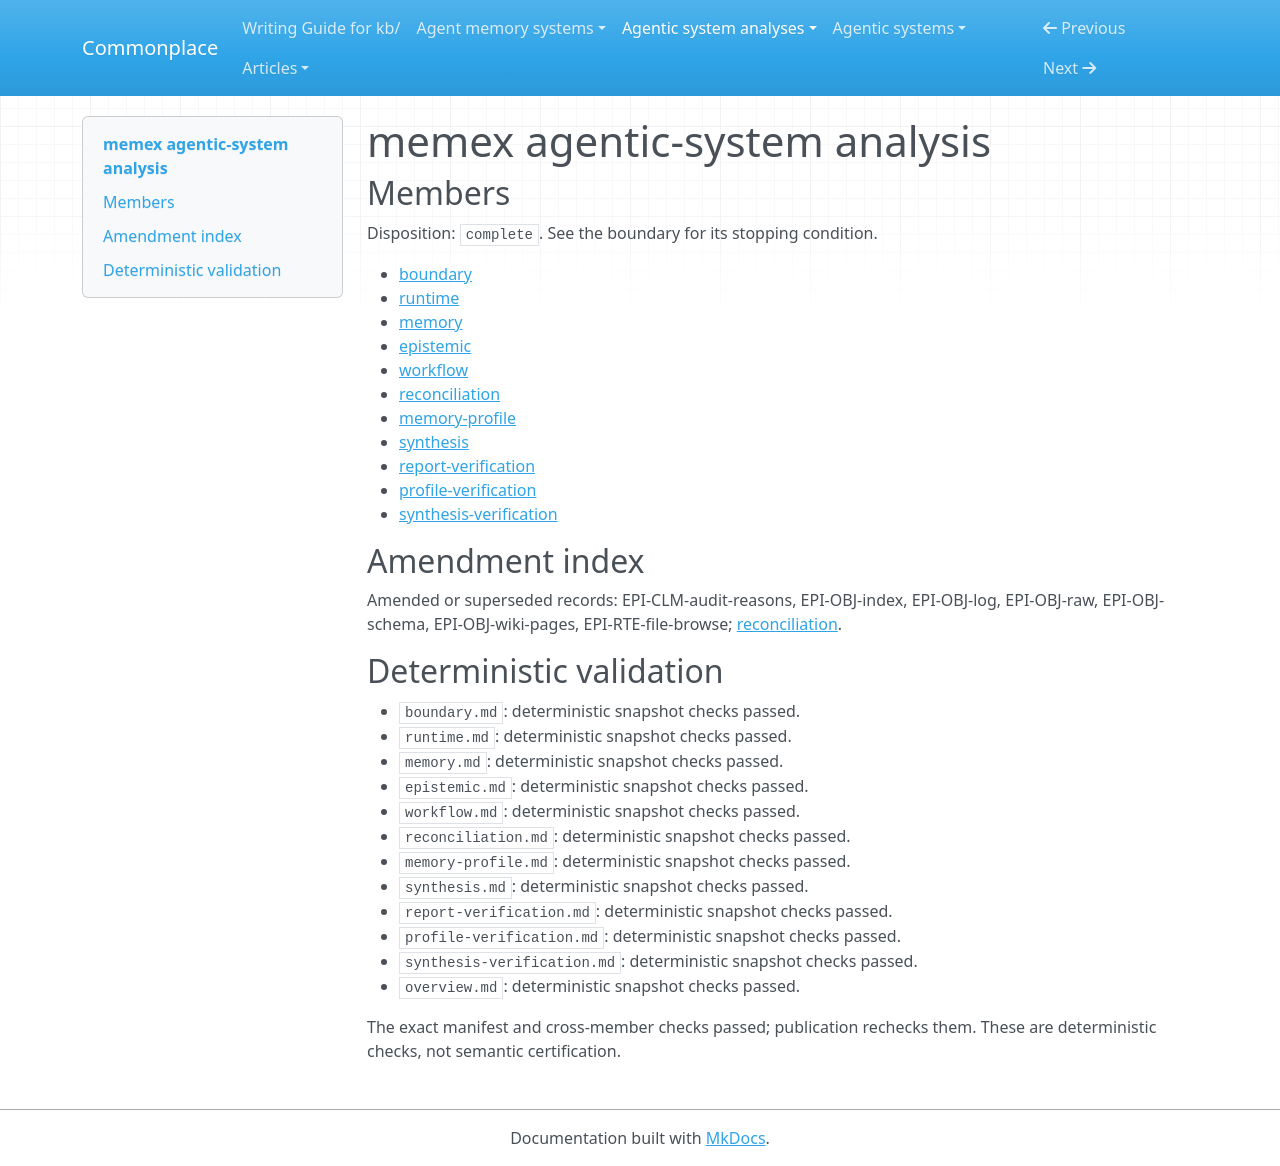

repository: zby/commonplace · page: agentic-system-analyses/retained/wastedcode--memex/overview/index.html · generator: mkdocs

---
type: agentic-system-analyses/types/agentic-system-analysis-overview.md
description: Memex delegates persistent wiki editing and later file search to Claude
  Code; schema adaptation is requested, while grounding, reliable execution and improvement
  remain unobserved.
run-id: AAS-2026-10-14-memex-42ecde52cc05-01
result-disposition: complete
target-class: memory/knowledge/context-engineering system
boundary-kind: whole-system
reviewed-boundary: 1e223b6045be31b70b1ab9e4b28dd403150d29e7
analysis-cutoff: '2026-10-14'
evidence-tier: code-grounded
system: memex
run-date: '2026-10-14'
inputs-commit: a568c6dc489ad546374536b642c3889ce23149a8
---

# memex agentic-system analysis

## Members

Disposition: `complete`. See the boundary for its stopping condition.

- [boundary](./boundary.md)
- [runtime](./runtime.md)
- [memory](./memory.md)
- [epistemic](./epistemic.md)
- [workflow](./workflow.md)
- [reconciliation](./reconciliation.md)
- [memory-profile](./memory-profile.md)
- [synthesis](./synthesis.md)
- [report-verification](./report-verification.md)
- [profile-verification](./profile-verification.md)
- [synthesis-verification](./synthesis-verification.md)

## Amendment index

Amended or superseded records: EPI-CLM-audit-reasons, EPI-OBJ-index, EPI-OBJ-log, EPI-OBJ-raw, EPI-OBJ-schema, EPI-OBJ-wiki-pages, EPI-RTE-file-browse; [reconciliation](reconciliation.md).

## Deterministic validation

- `boundary.md`: deterministic snapshot checks passed.
- `runtime.md`: deterministic snapshot checks passed.
- `memory.md`: deterministic snapshot checks passed.
- `epistemic.md`: deterministic snapshot checks passed.
- `workflow.md`: deterministic snapshot checks passed.
- `reconciliation.md`: deterministic snapshot checks passed.
- `memory-profile.md`: deterministic snapshot checks passed.
- `synthesis.md`: deterministic snapshot checks passed.
- `report-verification.md`: deterministic snapshot checks passed.
- `profile-verification.md`: deterministic snapshot checks passed.
- `synthesis-verification.md`: deterministic snapshot checks passed.
- `overview.md`: deterministic snapshot checks passed.

The exact manifest and cross-member checks passed; publication rechecks them. These are deterministic checks, not semantic certification.
